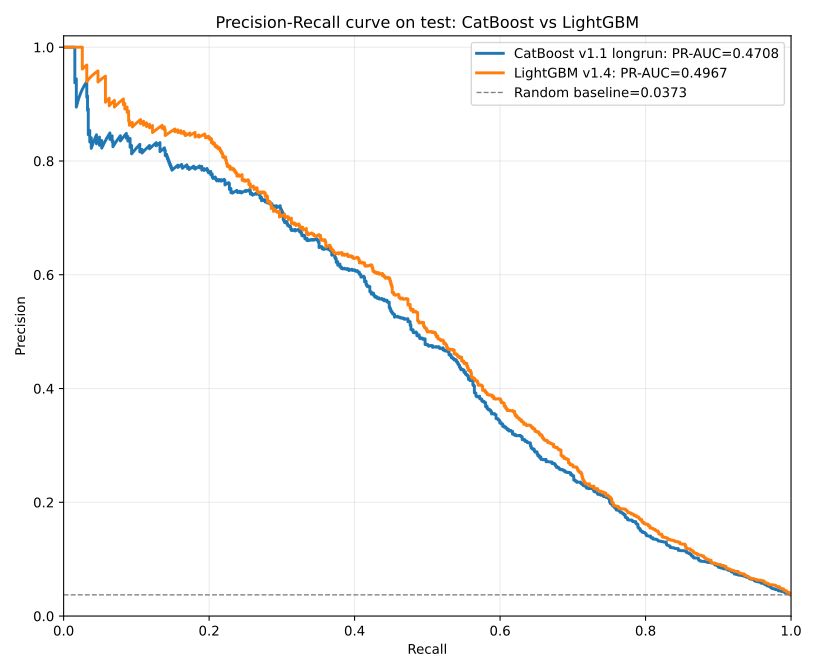

The table this chart was drawn from, first rows:
model, precision, recall, threshold
CatBoost v1.1 longrun, 0.03726, 1.0, 0.0003718
CatBoost v1.1 longrun, 0.03726, 1.0, 0.0004395
CatBoost v1.1 longrun, 0.03726, 1.0, 0.0004662
CatBoost v1.1 longrun, 0.03726, 1.0, 0.0008805
CatBoost v1.1 longrun, 0.03726, 1.0, 0.001016
CatBoost v1.1 longrun, 0.03727, 1.0, 0.001131
CatBoost v1.1 longrun, 0.03727, 1.0, 0.001365
CatBoost v1.1 longrun, 0.03727, 1.0, 0.001639
CatBoost v1.1 longrun, 0.03727, 1.0, 0.001642
CatBoost v1.1 longrun, 0.03727, 1.0, 0.001702
CatBoost v1.1 longrun, 0.03727, 1.0, 0.001816
CatBoost v1.1 longrun, 0.03727, 1.0, 0.002018
CatBoost v1.1 longrun, 0.03728, 1.0, 0.00202
CatBoost v1.1 longrun, 0.03728, 1.0, 0.002141
CatBoost v1.1 longrun, 0.03728, 1.0, 0.002268
CatBoost v1.1 longrun, 0.03728, 1.0, 0.002362
CatBoost v1.1 longrun, 0.03728, 1.0, 0.002435
CatBoost v1.1 longrun, 0.03728, 1.0, 0.002445
CatBoost v1.1 longrun, 0.03728, 1.0, 0.002458
CatBoost v1.1 longrun, 0.03729, 1.0, 0.002541
CatBoost v1.1 longrun, 0.03729, 1.0, 0.002546
CatBoost v1.1 longrun, 0.03729, 1.0, 0.002563
CatBoost v1.1 longrun, 0.03729, 1.0, 0.002609
CatBoost v1.1 longrun, 0.03729, 1.0, 0.00271
CatBoost v1.1 longrun, 0.03729, 1.0, 0.002779
CatBoost v1.1 longrun, 0.03729, 1.0, 0.002921
CatBoost v1.1 longrun, 0.0373, 1.0, 0.002976
CatBoost v1.1 longrun, 0.0373, 1.0, 0.003129
CatBoost v1.1 longrun, 0.0373, 1.0, 0.003141
CatBoost v1.1 longrun, 0.0373, 1.0, 0.003181
CatBoost v1.1 longrun, 0.0373, 1.0, 0.003185
CatBoost v1.1 longrun, 0.0373, 1.0, 0.003199
CatBoost v1.1 longrun, 0.0373, 1.0, 0.003236
CatBoost v1.1 longrun, 0.03731, 1.0, 0.003385
CatBoost v1.1 longrun, 0.03731, 1.0, 0.003422
CatBoost v1.1 longrun, 0.03731, 1.0, 0.003439
CatBoost v1.1 longrun, 0.03727, 0.999, 0.003468
CatBoost v1.1 longrun, 0.03727, 0.999, 0.003512
CatBoost v1.1 longrun, 0.03727, 0.999, 0.003519
CatBoost v1.1 longrun, 0.03728, 0.999, 0.003556
CatBoost v1.1 longrun, 0.03728, 0.999, 0.003607
CatBoost v1.1 longrun, 0.03728, 0.999, 0.003621
CatBoost v1.1 longrun, 0.03728, 0.999, 0.003655
CatBoost v1.1 longrun, 0.03728, 0.999, 0.00374
CatBoost v1.1 longrun, 0.03728, 0.999, 0.003817
CatBoost v1.1 longrun, 0.03728, 0.999, 0.003825
CatBoost v1.1 longrun, 0.03729, 0.999, 0.003853
CatBoost v1.1 longrun, 0.03729, 0.999, 0.003866
CatBoost v1.1 longrun, 0.03729, 0.999, 0.00391
CatBoost v1.1 longrun, 0.03729, 0.999, 0.003988
CatBoost v1.1 longrun, 0.03729, 0.999, 0.004046
CatBoost v1.1 longrun, 0.03729, 0.999, 0.004061
CatBoost v1.1 longrun, 0.03729, 0.999, 0.004091
CatBoost v1.1 longrun, 0.0373, 0.999, 0.004103
CatBoost v1.1 longrun, 0.0373, 0.999, 0.004114
CatBoost v1.1 longrun, 0.0373, 0.999, 0.004114
CatBoost v1.1 longrun, 0.0373, 0.999, 0.004146
CatBoost v1.1 longrun, 0.0373, 0.999, 0.004161
CatBoost v1.1 longrun, 0.0373, 0.999, 0.004163
CatBoost v1.1 longrun, 0.0373, 0.999, 0.004297
... 39,667 more rows
